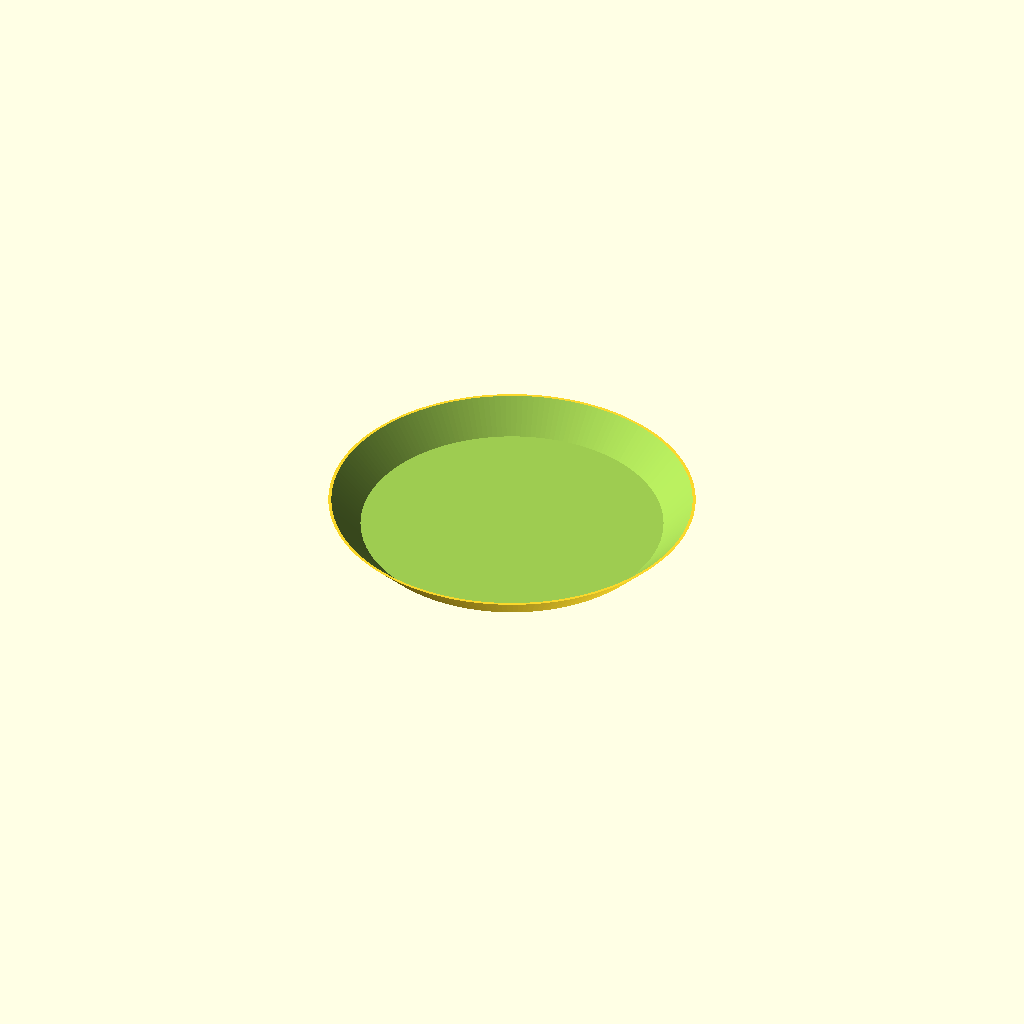
Cell 1: the model at its default parameters.
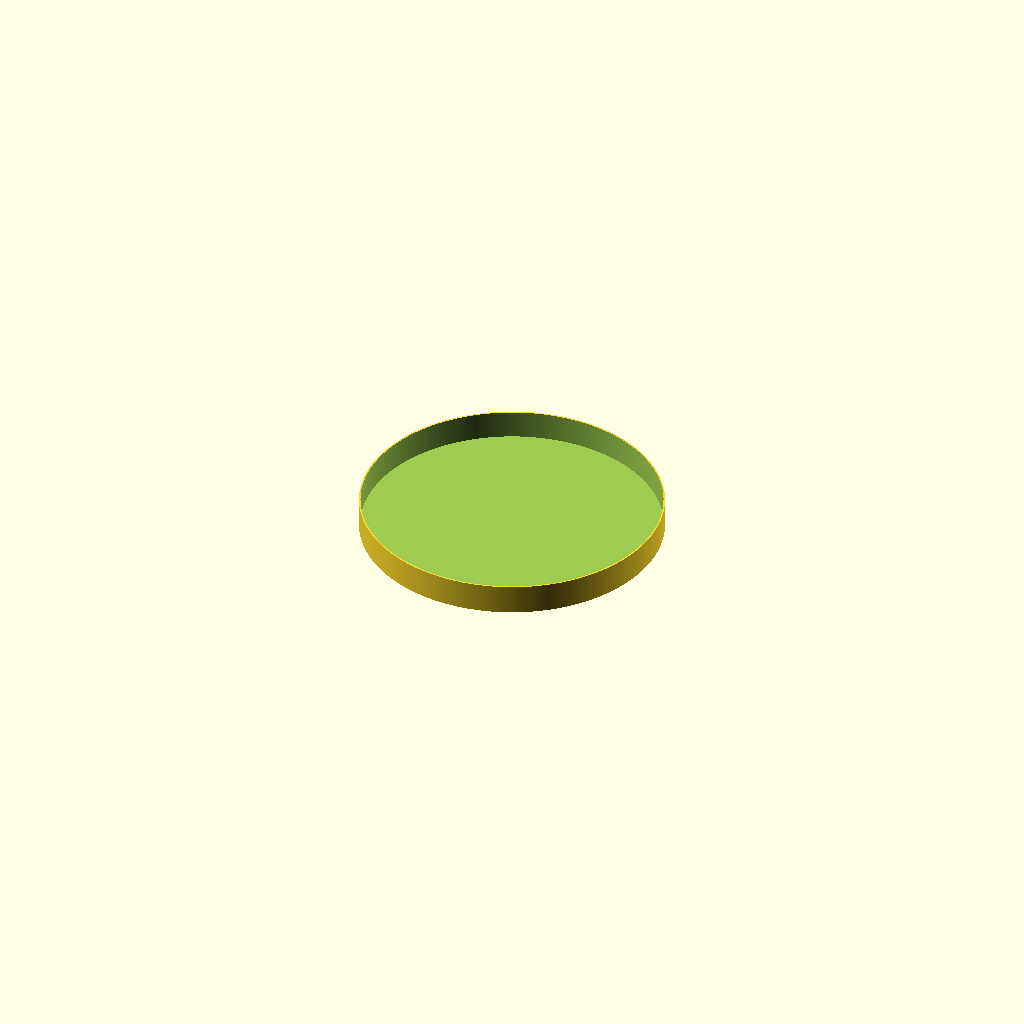
Cell 2 — type set to "normal", the other parameters unchanged.
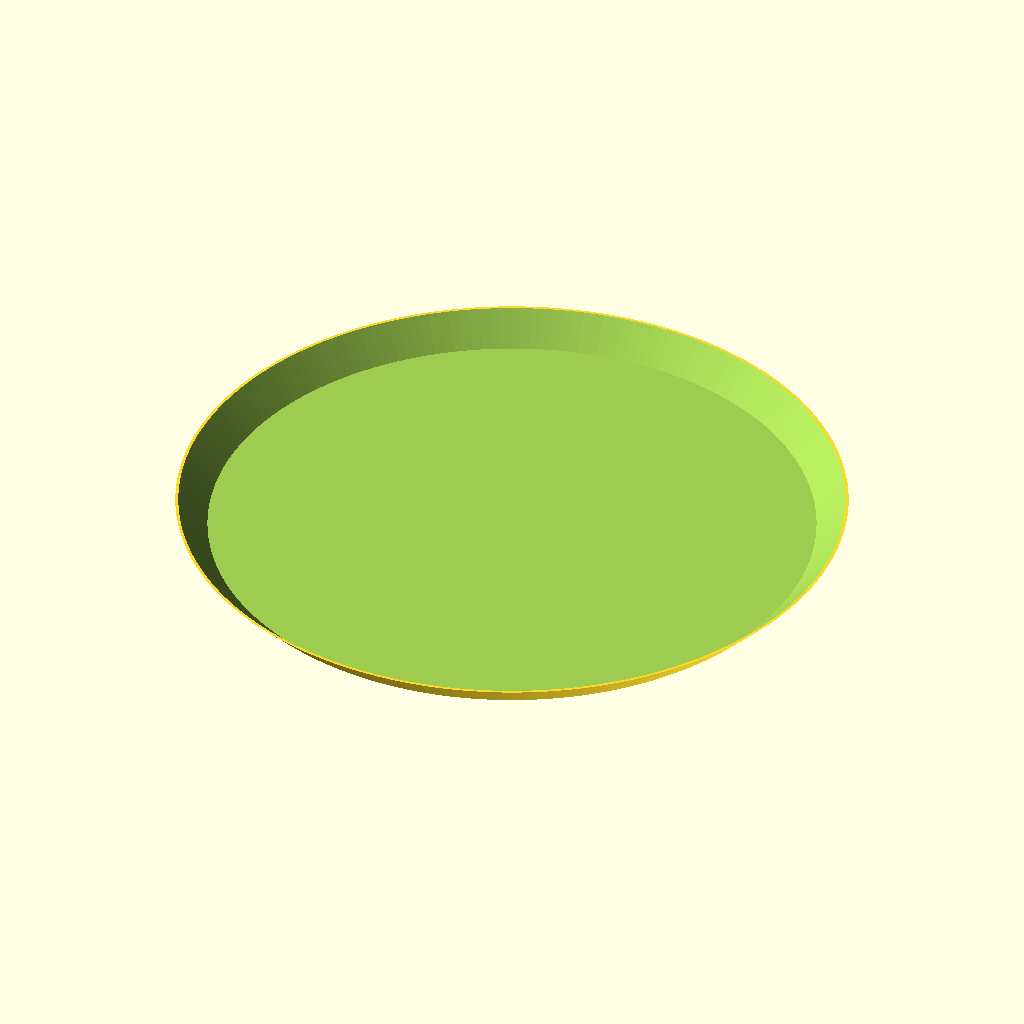
Cell 3: the same model with diameter = 200.
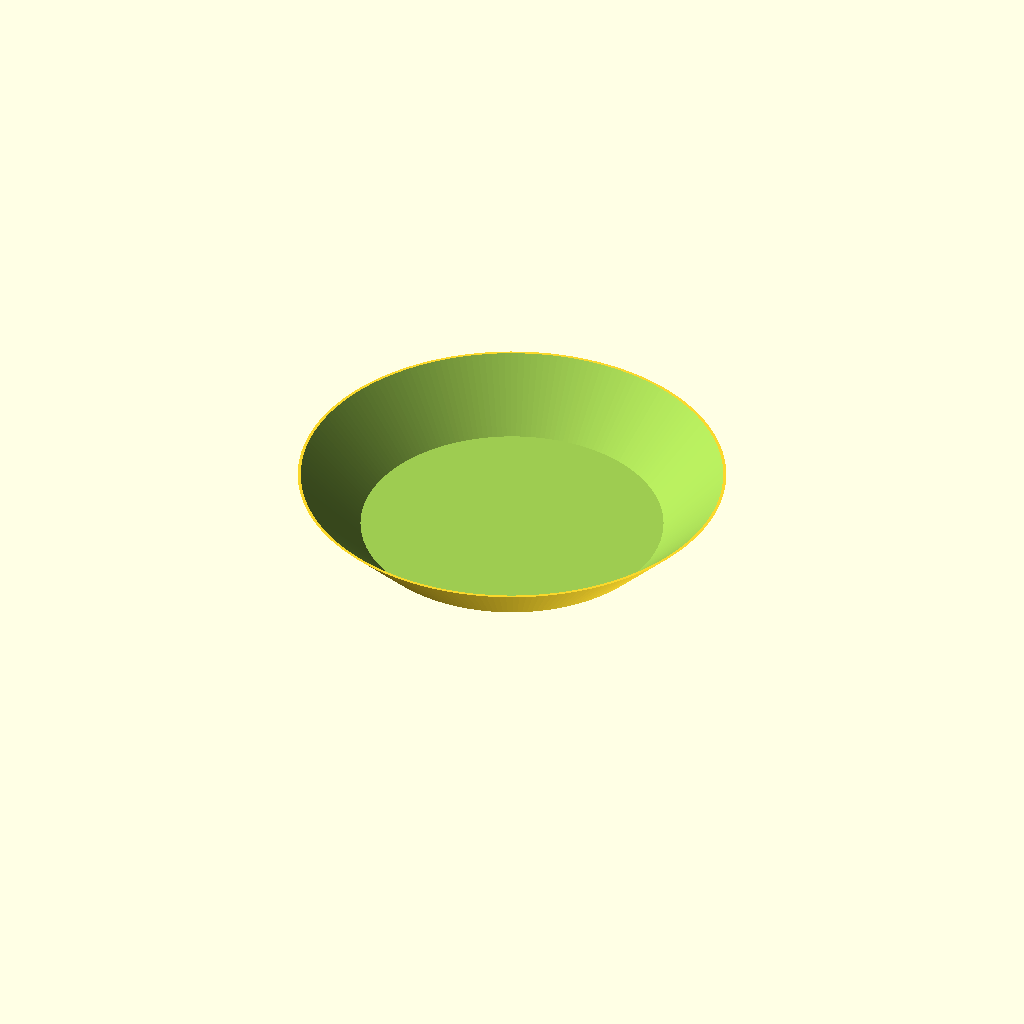
Cell 4 — height set to 20, the other parameters unchanged.
All cells are drawn from one camera (rotation 55°, 0°, 25°, orthographic, colour scheme Cornfield), so only the parameter changes between them.
OpenSCAD source file inputs/thingiverse/files/thing-2463141/files/flower-pot-coaster.scad:

diameter = 100; // base diameter in mm
height = 10; // coaster height in mm
thickness = 0.5; // wall thickness in mm

type = "cone"; // ["cone", "normal"]

hump = true;

quality = 200; // FN quality

$fn = quality;

module base_cone() {
    difference() {
        cylinder(height, r1=diameter/2, r2=diameter/2 + height);
        translate([0,0,thickness])
        cylinder(height, r1=diameter/2 - thickness, r2=diameter/2 + height - thickness);
    }
}

module base_normal() {
    difference() {
        cylinder(height, r=diameter/2);
        translate([0,0,thickness])
        cylinder(height, r=diameter/2 - thickness);
    }
}


if (type == "cone") {
    base_cone();
} else if (type == "normal") {
    base_normal();
}
Customizer parameters (derived from the source; name, type, default, range or options):
diameter: number, default 100
height: number, default 10
thickness: number, default 0.5
type: string, default "cone", options "cone", "normal"
hump: bool, default true
quality: number, default 200
